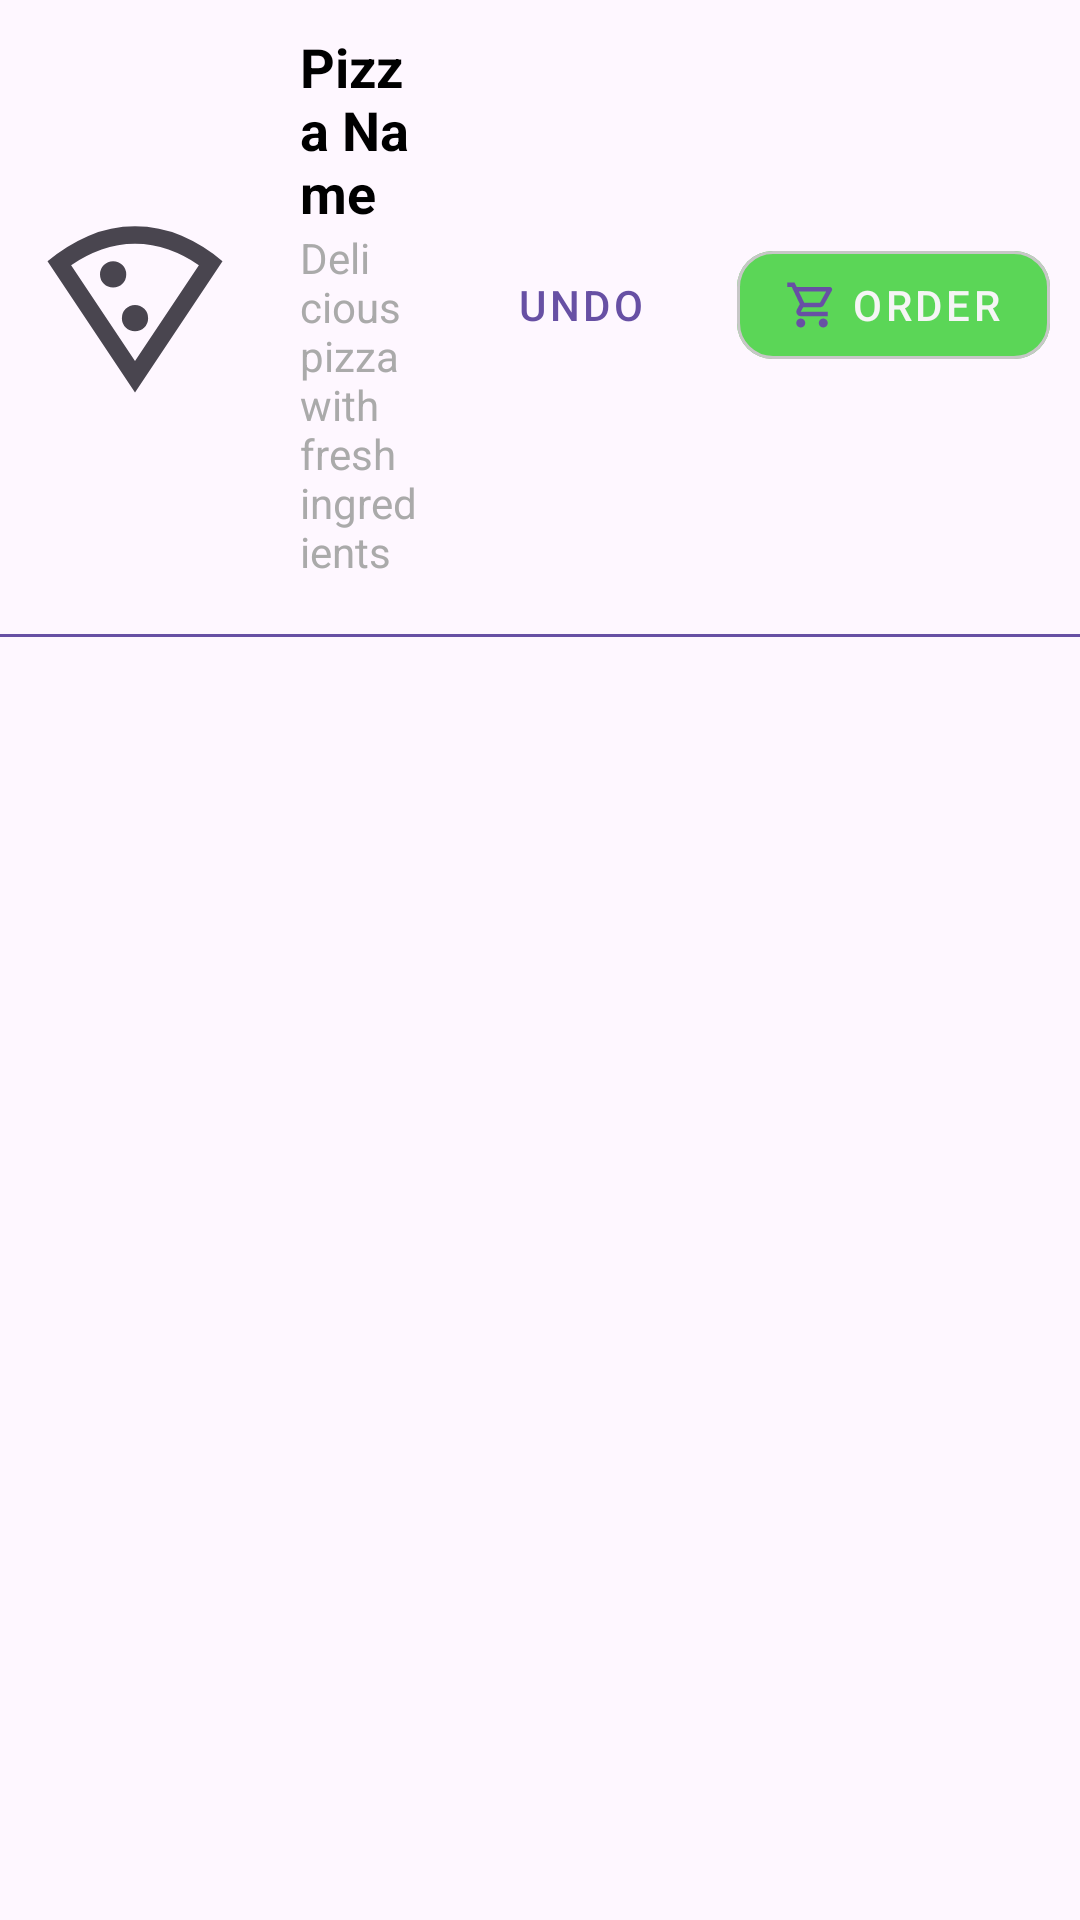

Write the Android layout XML for this screen, with the resource values it uses.
<!-- AndroidManifest.xml: application theme Theme._1200134_nsralla_hassan_finalProject -->
<!-- res/layout/favorite_pizza_item.xml -->
<?xml version="1.0" encoding="utf-8"?>
<LinearLayout xmlns:android="http://schemas.android.com/apk/res/android"
    xmlns:app="http://schemas.android.com/apk/res-auto"
    android:layout_width="match_parent"
    android:layout_height="wrap_content"
    android:orientation="vertical"
    android:background="?attr/selectableItemBackground">

    <LinearLayout
        android:layout_width="match_parent"
        android:layout_height="wrap_content"
        android:orientation="horizontal"
        android:padding="10dp"
        android:gravity="center_vertical">


        
        <ImageView
            android:id="@+id/imageViewPizza"
            android:layout_width="70dp"
            android:layout_height="70dp"
            android:src="@drawable/pizza_icon"
            android:layout_marginEnd="10dp" />

        
        <LinearLayout
            android:layout_width="0dp"
            android:layout_height="wrap_content"
            android:layout_weight="1"
            android:orientation="vertical"
            android:paddingStart="10dp">

            <TextView
                android:id="@+id/textViewPizzaName"
                android:layout_width="wrap_content"
                android:layout_height="wrap_content"
                android:textSize="18sp"
                android:textStyle="bold"
                android:textColor="@android:color/black"
                android:text="Pizza Name" />

            <TextView
                android:id="@+id/textViewPizzaDetails"
                android:layout_width="wrap_content"
                android:layout_height="wrap_content"
                android:textSize="14sp"
                android:textColor="@android:color/darker_gray"
                android:text="Delicious pizza with fresh ingredients" />
        </LinearLayout>

        
        <LinearLayout
            android:layout_width="wrap_content"
            android:layout_height="match_parent"
            android:gravity="center_vertical"
            android:orientation="horizontal"
            android:layout_marginStart="10dp">

            <com.google.android.material.button.MaterialButton
                android:id="@+id/buttonRemoveFavorite"
                android:layout_width="wrap_content"
                android:layout_height="wrap_content"
                android:layout_marginEnd="8dp"
                android:text="Undo"
                app:cornerRadius="12dp"
                style="@style/Widget.MaterialComponents.Button.TextButton"
                android:textColor="?attr/colorPrimary"
                app:icon="@drawable/undo"
                app:iconPadding="4dp"
                app:iconTint="?attr/colorPrimary" />

            <com.google.android.material.button.MaterialButton
                android:id="@+id/buttonOrder"
                style="@style/Widget.MaterialComponents.Button.OutlinedButton"
                android:layout_width="wrap_content"
                android:layout_height="wrap_content"
                android:text="Order"
                android:textColor="@color/backgroundColor"
                app:backgroundTint="#5BD657"
                app:cornerRadius="12dp"
                app:icon="@drawable/shopping"
                app:iconPadding="4dp"
                app:iconTint="?attr/colorPrimary"
                app:strokeColor="@color/buttonColorDisabled"
                app:strokeWidth="1dp" />
        </LinearLayout>
    </LinearLayout>

    
    <View
        android:layout_width="match_parent"
        android:layout_height="1dp"
        android:background="?attr/colorPrimary"
        android:layout_marginTop="8dp" />
</LinearLayout>
<!-- resources referenced by this layout -->
<resources>
  <color name="backgroundColor">#F5F5F5</color>
  <color name="buttonColorDisabled">#FFC7C7C7</color>
  <!-- drawable pizza_icon (drawable) -->
  <vector xmlns:android="http://schemas.android.com/apk/res/android"
      android:width="24dp"
      android:height="24dp"
      android:viewportWidth="960"
      android:viewportHeight="960"
      android:tint="?attr/colorControlNormal">
      <path
          android:fillColor="@android:color/white"
          android:pathData="M480,880L80,280Q165,208 266.5,164Q368,120 480,120Q592,120 693.5,163.5Q795,207 880,280L480,880ZM480,736L772,298Q707,253 633,226.5Q559,200 480,200Q401,200 327.5,226.5Q254,253 188,298L480,736ZM380,400Q405,400 422.5,382.5Q440,365 440,340Q440,315 422.5,297.5Q405,280 380,280Q355,280 337.5,297.5Q320,315 320,340Q320,365 337.5,382.5Q355,400 380,400ZM480,600Q505,600 522.5,582.5Q540,565 540,540Q540,515 522.5,497.5Q505,480 480,480Q455,480 437.5,497.5Q420,515 420,540Q420,565 437.5,582.5Q455,600 480,600ZM480,736L480,736Q480,736 480,736Q480,736 480,736Q480,736 480,736Q480,736 480,736L480,736Z"/>
  </vector>
  <!-- drawable shopping (drawable) -->
  <vector xmlns:android="http://schemas.android.com/apk/res/android"
      android:width="24dp"
      android:height="24dp"
      android:viewportWidth="960"
      android:viewportHeight="960"
      android:tint="?attr/colorControlNormal">
      <path
          android:fillColor="@android:color/white"
          android:pathData="M280,880Q247,880 223.5,856.5Q200,833 200,800Q200,767 223.5,743.5Q247,720 280,720Q313,720 336.5,743.5Q360,767 360,800Q360,833 336.5,856.5Q313,880 280,880ZM680,880Q647,880 623.5,856.5Q600,833 600,800Q600,767 623.5,743.5Q647,720 680,720Q713,720 736.5,743.5Q760,767 760,800Q760,833 736.5,856.5Q713,880 680,880ZM246,240L342,440L622,440Q622,440 622,440Q622,440 622,440L732,240Q732,240 732,240Q732,240 732,240L246,240ZM208,160L798,160Q821,160 833,180.5Q845,201 834,222L692,478Q681,498 662.5,509Q644,520 622,520L324,520L280,600Q280,600 280,600Q280,600 280,600L760,600L760,680L280,680Q235,680 212,640.5Q189,601 210,562L264,464L120,160L40,160L40,80L170,80L208,160ZM342,440L342,440L622,440Q622,440 622,440Q622,440 622,440L622,440L342,440Z"/>
  </vector>
  <style name="Theme._1200134_nsralla_hassan_finalProject" parent="Base.Theme._1200134_nsralla_hassan_finalProject" />
  <style name="Base.Theme._1200134_nsralla_hassan_finalProject" parent="Theme.Material3.DayNight.NoActionBar">
          
          
      </style>
</resources>
